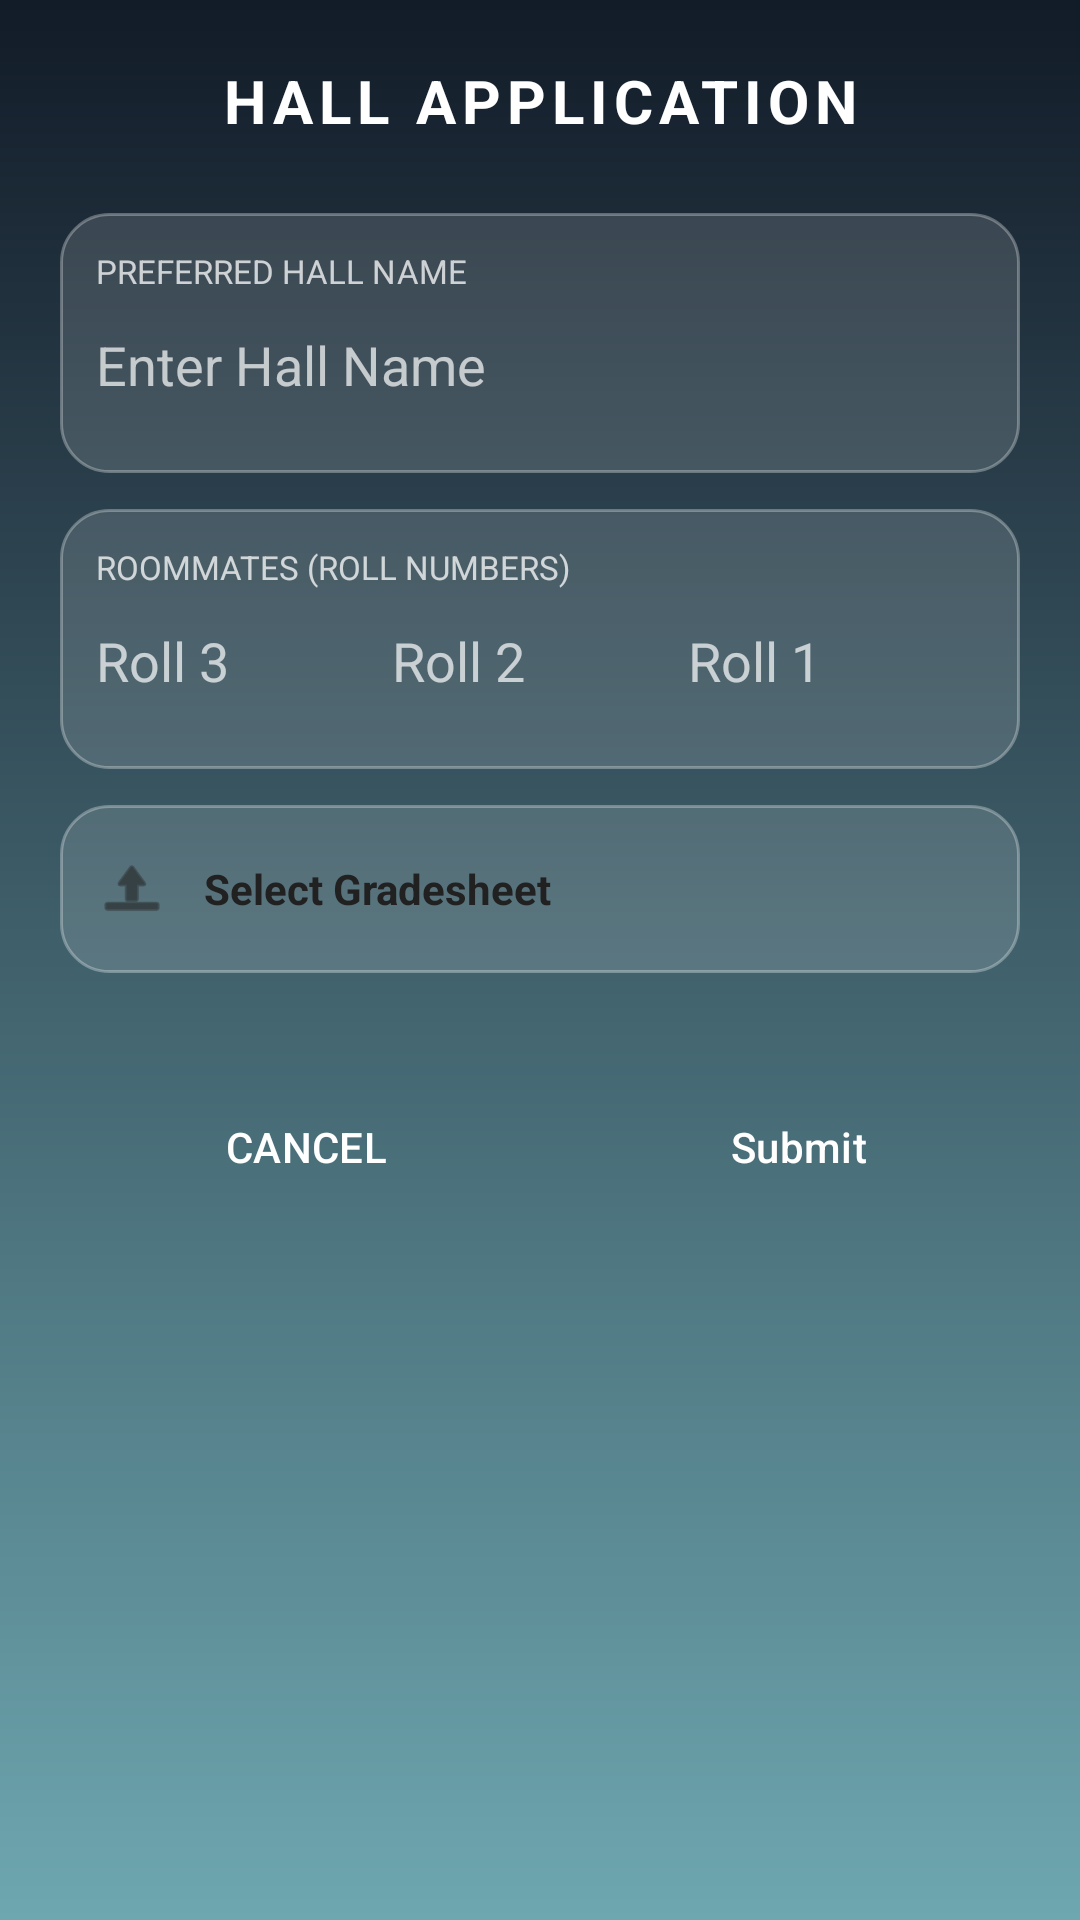

The Android layout XML behind this screen, and the referenced resources:
<!-- AndroidManifest.xml: application theme Theme.MyApplication -->
<!-- res/layout/activity_hall_application.xml -->
<?xml version="1.0" encoding="utf-8"?>
<androidx.core.widget.NestedScrollView
    xmlns:android="http://schemas.android.com/apk/res/android"
    xmlns:app="http://schemas.android.com/apk/res-auto"
    android:layout_width="match_parent"
    android:layout_height="match_parent"
    android:fillViewport="true"
    android:background="@drawable/dashboard_background">

    <androidx.constraintlayout.widget.ConstraintLayout
        android:layout_width="match_parent"
        android:layout_height="wrap_content"
        android:padding="20dp">

        <TextView
            android:id="@+id/tvFormTitle"
            android:layout_width="wrap_content"
            android:layout_height="wrap_content"
            android:text="@string/hall_application"
            android:textColor="#FFFFFF"
            android:textSize="20sp"
            android:textStyle="bold"
            android:letterSpacing="0.1"
            app:layout_constraintTop_toTopOf="parent"
            app:layout_constraintStart_toStartOf="parent"
            app:layout_constraintEnd_toEndOf="parent" />

        <LinearLayout
            android:id="@+id/formContainer"
            android:layout_width="match_parent"
            android:layout_height="wrap_content"
            android:orientation="vertical"
            android:layout_marginTop="24dp"
            app:layout_constraintTop_toBottomOf="@id/tvFormTitle">

            <LinearLayout
                android:layout_width="match_parent"
                android:layout_height="wrap_content"
                android:background="@drawable/glass_card"
                android:orientation="vertical"
                android:padding="12dp"
                android:layout_marginBottom="12dp">

                <TextView style="@style/LabelStyle" android:text="@string/preferred_hall_name" />

                <EditText
                    android:id="@+id/etHallName"
                    android:layout_width="match_parent"
                    android:layout_height="48dp"
                    android:background="@android:color/transparent"
                    android:hint="@string/enter_hall_name"
                    android:textColor="#FFFFFF"
                    android:textColorHint="#B3FFFFFF"
                    android:importantForAutofill="no"
                    android:inputType="text" />
            </LinearLayout>

            <LinearLayout
                android:layout_width="match_parent"
                android:layout_height="wrap_content"
                android:background="@drawable/glass_card"
                android:orientation="vertical"
                android:padding="12dp"
                android:layout_marginBottom="12dp">

                <TextView style="@style/LabelStyle" android:text="@string/roommates_roll_numbers" />

                <LinearLayout
                    android:layout_width="match_parent"
                    android:layout_height="wrap_content"
                    android:orientation="horizontal">

                    <EditText
                        android:id="@+id/etRoommate1"
                        android:layout_width="0dp"
                        android:layout_height="48dp"
                        android:layout_weight="1"
                        android:hint="@string/roll_3"
                        android:textColor="#FFFFFF"
                        android:textColorHint="#B3FFFFFF"
                        android:inputType="number"
                        android:background="@android:color/transparent"
                        android:importantForAutofill="no" />

                    <EditText
                        android:id="@+id/etRoommate2"
                        android:layout_width="0dp"
                        android:layout_height="48dp"
                        android:layout_weight="1"
                        android:hint="@string/roll_2"
                        android:textColor="#FFFFFF"
                        android:textColorHint="#B3FFFFFF"
                        android:inputType="number"
                        android:background="@android:color/transparent"
                        android:importantForAutofill="no" />

                    <EditText
                        android:id="@+id/etRoommate3"
                        android:layout_width="0dp"
                        android:layout_height="48dp"
                        android:layout_weight="1"
                        android:hint="@string/roll_1"
                        android:textColor="#FFFFFF"
                        android:textColorHint="#B3FFFFFF"
                        android:inputType="number"
                        android:background="@android:color/transparent"
                        android:importantForAutofill="no" />
                </LinearLayout>
            </LinearLayout>

            <LinearLayout
                android:id="@+id/btnSelectFile"
                android:layout_width="match_parent"
                android:layout_height="56dp"
                android:background="@drawable/glass_card"
                android:orientation="horizontal"
                android:gravity="center_vertical"
                android:paddingStart="12dp"
                android:paddingEnd="12dp"
                android:clickable="true"
                android:focusable="true">

                <ImageView
                    android:layout_width="24dp"
                    android:layout_height="24dp"
                    android:src="@android:drawable/ic_menu_upload"
                    app:tint="#212121"
                    android:contentDescription="@string/upload_icon" />

                <TextView
                    android:id="@+id/tvFileName"
                    android:layout_width="wrap_content"
                    android:layout_height="wrap_content"
                    android:layout_marginStart="12dp"
                    android:text="@string/select_gradesheet"
                    android:textColor="#212121"
                    android:textSize="14sp"
                    android:textStyle="bold" />
            </LinearLayout>
        </LinearLayout>

        <LinearLayout
            android:layout_width="match_parent"
            android:layout_height="wrap_content"
            android:orientation="horizontal"
            android:gravity="center"
            android:layout_marginTop="32dp"
            style="?android:attr/buttonBarStyle"
            app:layout_constraintTop_toBottomOf="@id/formContainer">

            <Button
                android:id="@+id/btnCancel"
                android:layout_width="0dp"
                android:layout_height="52dp"
                android:layout_weight="1"
                android:text="@string/cancel"
                style="?android:attr/buttonBarButtonStyle"
                android:backgroundTint="#C31D1D"
                android:textColor="#FFFFFF"
                android:layout_marginEnd="8dp" />

            <Button
                android:id="@+id/btnSubmitApp"
                android:layout_width="0dp"
                android:layout_height="52dp"
                android:layout_weight="1"
                android:text="@string/submit"
                style="?android:attr/buttonBarButtonStyle"
                android:backgroundTint="#329235"
                android:textColor="#FFFFFF"
                android:layout_marginStart="8dp" />
        </LinearLayout>
    </androidx.constraintlayout.widget.ConstraintLayout>
</androidx.core.widget.NestedScrollView>
<!-- resources referenced by this layout -->
<resources>
  <!-- drawable dashboard_background (drawable) -->
  <?xml version="1.0" encoding="utf-8"?>
  <shape xmlns:android="http://schemas.android.com/apk/res/android"
      android:shape="rectangle">
      <gradient
          android:type="linear"
          android:angle="270"
          android:startColor="#121B28"
          android:endColor="#6EA7B0" />
  </shape>
  <!-- drawable glass_card (drawable) -->
  <?xml version="1.0" encoding="utf-8"?>
  <shape xmlns:android="http://schemas.android.com/apk/res/android">
      <solid android:color="#22FFFFFF" /> <corners android:radius="16dp" />
      <stroke
          android:width="1dp"
          android:color="#4DFFFFFF" /> </shape>
  <string name="cancel">CANCEL</string>
  <string name="enter_hall_name">Enter Hall Name</string>
  <string name="hall_application">HALL APPLICATION</string>
  <string name="preferred_hall_name">PREFERRED HALL NAME</string>
  <string name="roll_1">Roll 1</string>
  <string name="roll_2">Roll 2</string>
  <string name="roll_3">Roll 3</string>
  <string name="roommates_roll_numbers">ROOMMATES (ROLL NUMBERS)</string>
  <string name="select_gradesheet">Select Gradesheet</string>
  <string name="submit">Submit</string>
  <string name="upload_icon">Upload Icon</string>
  <style name="LabelStyle">
          <item name="android:layout_width">wrap_content</item>
          <item name="android:layout_height">wrap_content</item>
          <item name="android:textColor">#BFFFFFFF</item>
          <item name="android:textSize">11sp</item>
      </style>
  <style name="Theme.MyApplication" parent="Base.Theme.MyApplication" />
  <style name="Base.Theme.MyApplication" parent="Theme.Material3.DayNight.NoActionBar">
      </style>
</resources>
